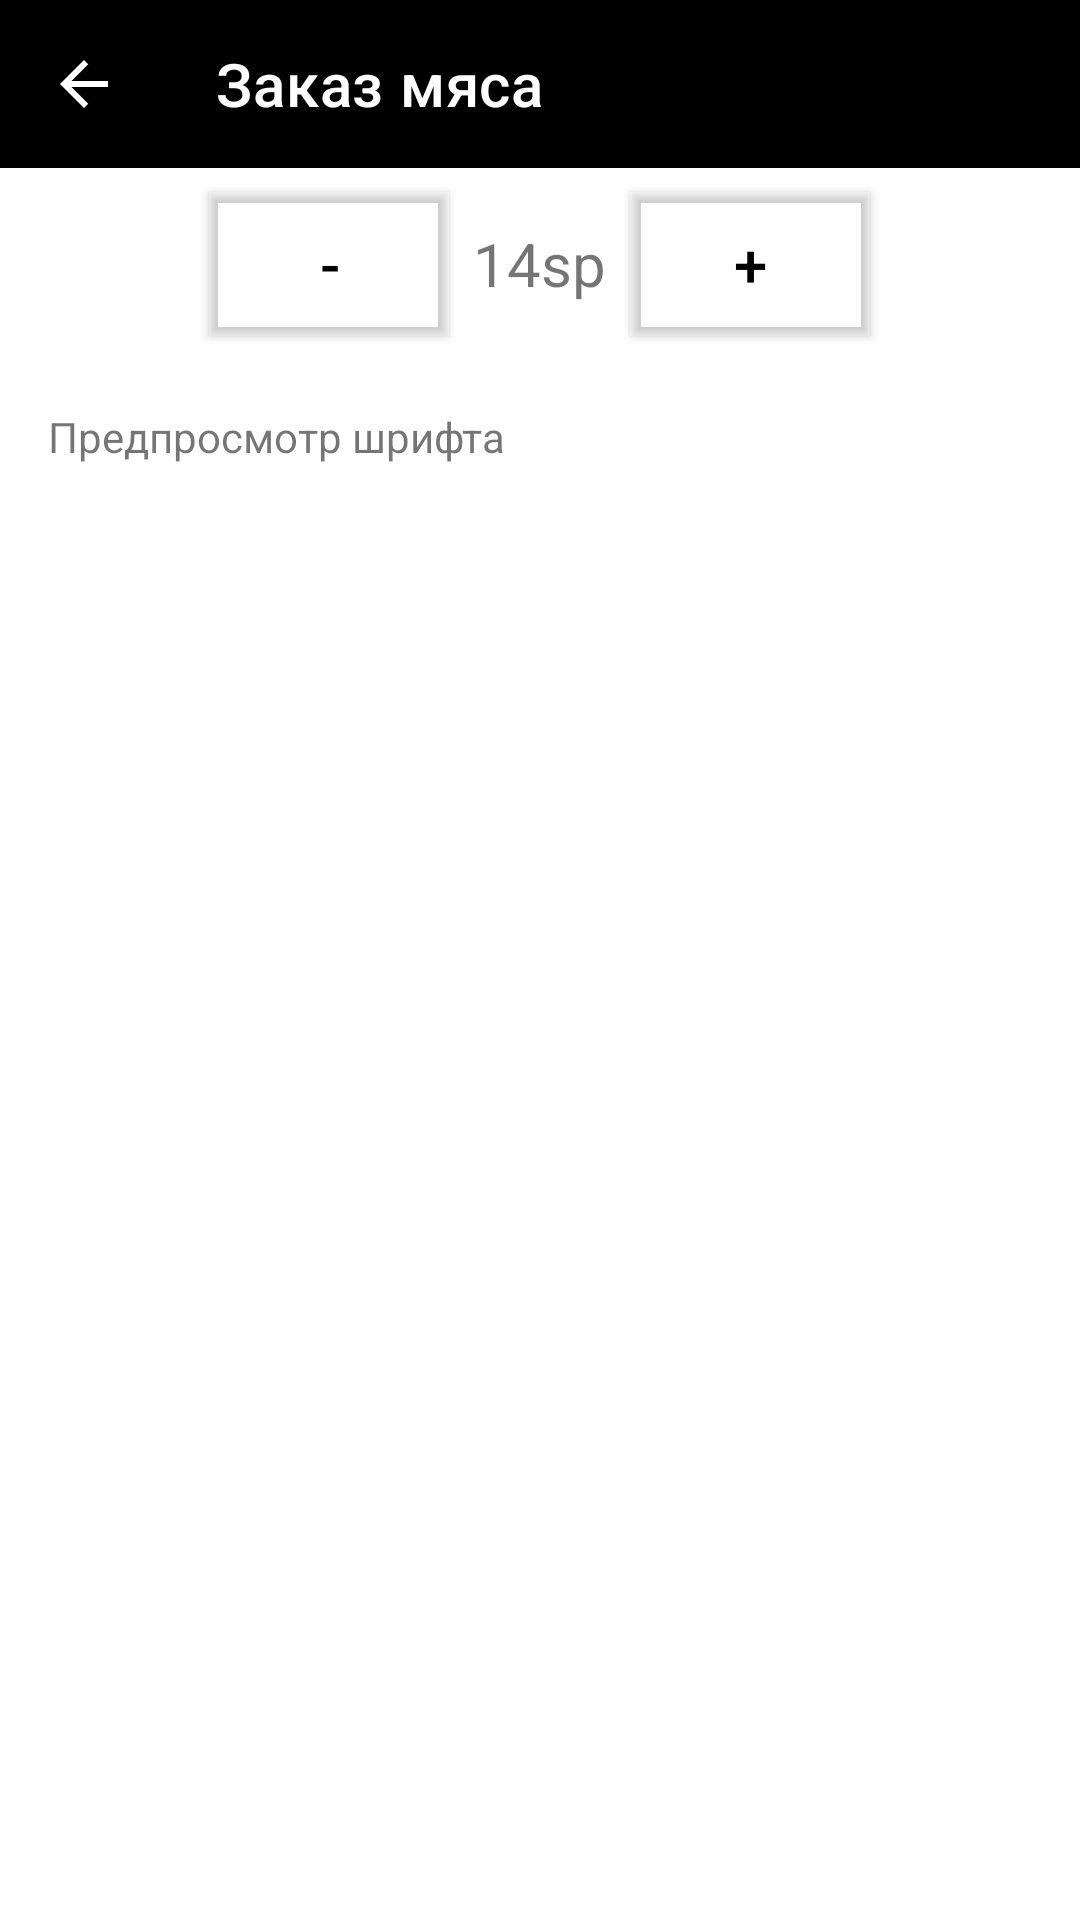

This screen was rendered from an Android layout file. Write that file and the resources it references.
<!-- AndroidManifest.xml: application theme Theme.MeatOrder -->
<!-- res/layout/fragment_font_settings.xml -->
<?xml version="1.0" encoding="utf-8"?>

<LinearLayout xmlns:android="http://schemas.android.com/apk/res/android"
    android:layout_width="match_parent"
    android:layout_height="match_parent"
    android:orientation="vertical"
    android:background="@android:color/white">

    <include
        android:id="@+id/header"
        layout="@layout/header"
        android:layout_width="match_parent"
        android:layout_height="wrap_content" />

    <LinearLayout
        android:layout_width="match_parent"
        android:layout_height="wrap_content"
        android:orientation="horizontal"
        android:gravity="center">
        <Button
            android:id="@+id/btnMinus"
            android:text="-"
            style="@style/MeatButton"
            android:layout_width="80dp"
            android:layout_height="wrap_content" />
        <TextView
            android:id="@+id/tvCurrentSize"
            android:layout_width="wrap_content"
            android:layout_height="wrap_content"
            android:text="14sp"
            android:textSize="20sp" />
        <Button
            android:id="@+id/btnPlus"
            android:text="+"
            style="@style/MeatButton"
            android:layout_width="80dp"
            android:layout_height="wrap_content" />
    </LinearLayout>

    <TextView
        android:id="@+id/tvPreview"
        android:layout_width="match_parent"
        android:layout_height="match_parent"
        android:padding="16dp"
        android:text="Предпросмотр шрифта" />
</LinearLayout>
<!-- res/layout/header.xml (included above) -->
<androidx.appcompat.widget.Toolbar
    xmlns:android="http://schemas.android.com/apk/res/android"
    xmlns:app="http://schemas.android.com/apk/res-auto"
    android:id="@+id/header"
    android:layout_width="match_parent"
    android:layout_height="56dp"
    android:background="@color/header_bg"
    app:titleTextColor="@color/white"
    app:title="Заказ мяса"
    android:gravity="center"
    app:contentInsetStart="0dp"
    app:contentInsetEnd="0dp"
    app:navigationIcon="@drawable/ic_arrow_back"
    app:navigationIconTint="@color/white">
</androidx.appcompat.widget.Toolbar>
<!-- resources referenced by this layout -->
<resources>
  <color name="header_bg">#000000</color>
  <color name="white">#FFFFFFFF</color>
  <!-- drawable ic_arrow_back (drawable) -->
  <vector xmlns:android="http://schemas.android.com/apk/res/android"
      android:width="24dp"
      android:height="24dp"
      android:viewportWidth="24"
      android:viewportHeight="24">
    <path
        android:fillColor="#FFFFFF"
        android:pathData="M20,11H7.83l5.59,-5.59L12,4l-8,8 8,8 1.41,-1.41L7.83,13H20v-2z"/>
  </vector>
  <style name="MeatButton" parent="Widget.MaterialComponents.Button.OutlinedButton">
          <item name="android:textColor">#000000</item>
          <item name="android:background">#FFFFFF</item>
          <item name="cornerRadius">8dp</item>
          <item name="strokeColor">#000000</item>
          <item name="strokeWidth">2dp</item>
          <item name="android:textSize">20sp</item>
          <item name="android:padding">8dp</item>
          <item name="android:layout_margin">8dp</item>
          
          <item name="rippleColor">#33000000</item>
          
          <item name="android:elevation">2dp</item>
          <item name="android:stateListAnimator">@null</item>
      </style>
  <style name="Theme.MeatOrder" parent="Theme.MaterialComponents.Light.NoActionBar">
          <item name="colorPrimary">#000000</item>
          <item name="colorOnPrimary">#FFFFFF</item>
      </style>
</resources>
